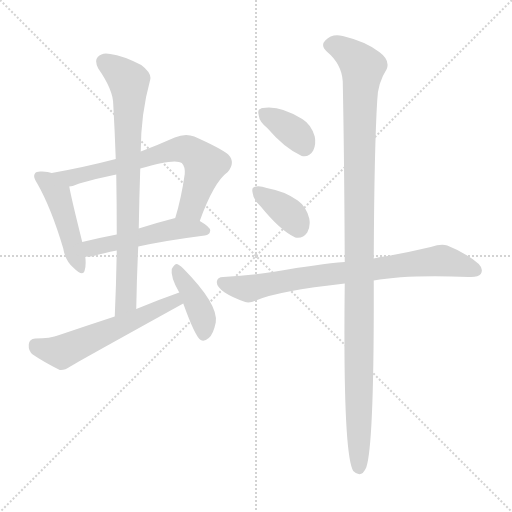
t = 0.00 s
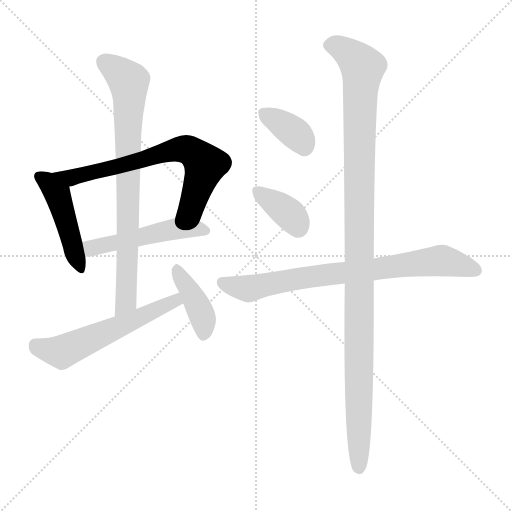
t = 1.49 s
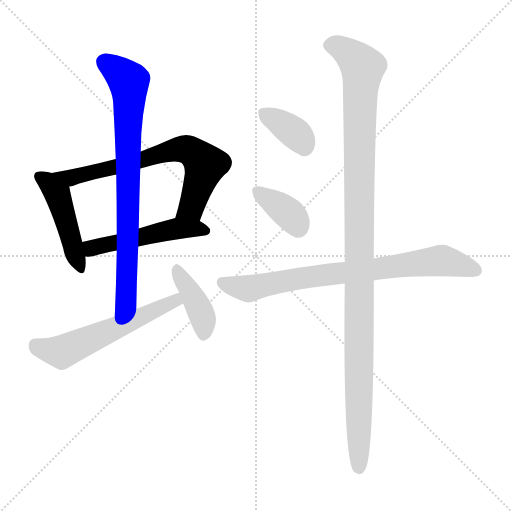
t = 2.97 s
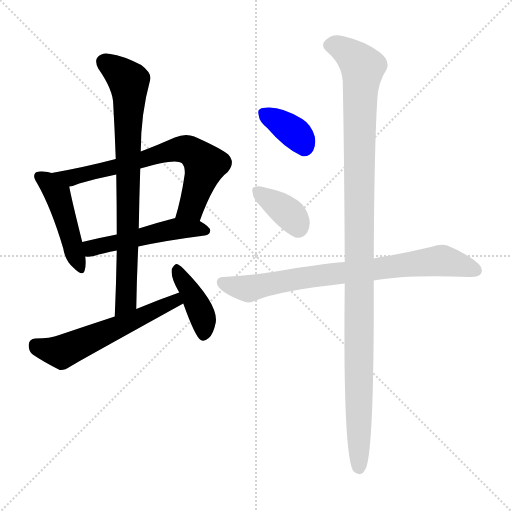
t = 4.46 s
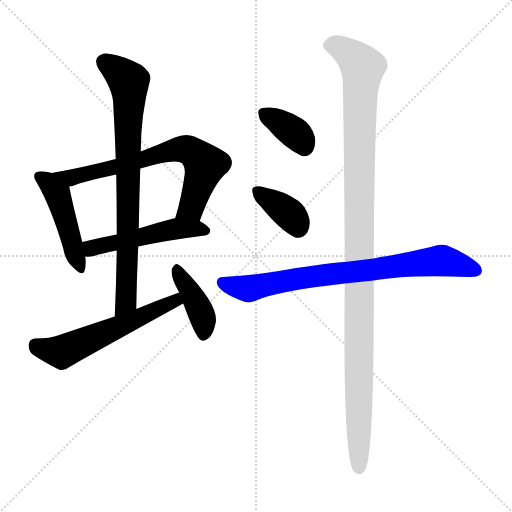
t = 5.94 s
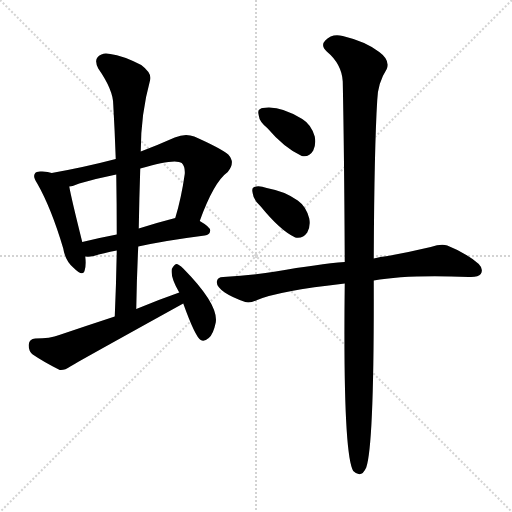
t = 7.43 s

The animated SVG that drew these frames (rendered in a browser with its animation timeline set to each time). Animation: 10 CSS @keyframes rules; one cycle of 7.43 s.

<svg version="1.1" viewBox="0 0 1024 1024" xmlns="http://www.w3.org/2000/svg">
  <g stroke="lightgray" stroke-dasharray="1,1" stroke-width="1" transform="scale(4, 4)">
    <line x1="0" y1="0" x2="256" y2="256"></line>
    <line x1="256" y1="0" x2="0" y2="256"></line>
    <line x1="128" y1="0" x2="128" y2="256"></line>
    <line x1="0" y1="128" x2="256" y2="128"></line>
  </g>
<g transform="scale(1, -1) translate(0, -900)">
   <style type="text/css">
    @keyframes keyframes0 {
      from {
       stroke: blue;
       stroke-dashoffset: 460;
       stroke-width: 128;
       }
       60% {
       animation-timing-function: step-end;
       stroke: blue;
       stroke-dashoffset: 0;
       stroke-width: 128;
       }
       to {
       stroke: black;
       stroke-width: 1024;
       }
       }
       #make-me-a-hanzi-animation-0 {
         animation: keyframes0 0.624349s both;
         animation-delay: 0.000000s;
         animation-timing-function: linear;
       }
    @keyframes keyframes1 {
      from {
       stroke: blue;
       stroke-dashoffset: 694;
       stroke-width: 128;
       }
       69% {
       animation-timing-function: step-end;
       stroke: blue;
       stroke-dashoffset: 0;
       stroke-width: 128;
       }
       to {
       stroke: black;
       stroke-width: 1024;
       }
       }
       #make-me-a-hanzi-animation-1 {
         animation: keyframes1 0.814779s both;
         animation-delay: 0.624349s;
         animation-timing-function: linear;
       }
    @keyframes keyframes2 {
      from {
       stroke: blue;
       stroke-dashoffset: 499;
       stroke-width: 128;
       }
       62% {
       animation-timing-function: step-end;
       stroke: blue;
       stroke-dashoffset: 0;
       stroke-width: 128;
       }
       to {
       stroke: black;
       stroke-width: 1024;
       }
       }
       #make-me-a-hanzi-animation-2 {
         animation: keyframes2 0.656087s both;
         animation-delay: 1.439128s;
         animation-timing-function: linear;
       }
    @keyframes keyframes3 {
      from {
       stroke: blue;
       stroke-dashoffset: 786;
       stroke-width: 128;
       }
       72% {
       animation-timing-function: step-end;
       stroke: blue;
       stroke-dashoffset: 0;
       stroke-width: 128;
       }
       to {
       stroke: black;
       stroke-width: 1024;
       }
       }
       #make-me-a-hanzi-animation-3 {
         animation: keyframes3 0.889648s both;
         animation-delay: 2.095215s;
         animation-timing-function: linear;
       }
    @keyframes keyframes4 {
      from {
       stroke: blue;
       stroke-dashoffset: 574;
       stroke-width: 128;
       }
       65% {
       animation-timing-function: step-end;
       stroke: blue;
       stroke-dashoffset: 0;
       stroke-width: 128;
       }
       to {
       stroke: black;
       stroke-width: 1024;
       }
       }
       #make-me-a-hanzi-animation-4 {
         animation: keyframes4 0.717122s both;
         animation-delay: 2.984863s;
         animation-timing-function: linear;
       }
    @keyframes keyframes5 {
      from {
       stroke: blue;
       stroke-dashoffset: 403;
       stroke-width: 128;
       }
       57% {
       animation-timing-function: step-end;
       stroke: blue;
       stroke-dashoffset: 0;
       stroke-width: 128;
       }
       to {
       stroke: black;
       stroke-width: 1024;
       }
       }
       #make-me-a-hanzi-animation-5 {
         animation: keyframes5 0.577962s both;
         animation-delay: 3.701986s;
         animation-timing-function: linear;
       }
    @keyframes keyframes6 {
      from {
       stroke: blue;
       stroke-dashoffset: 364;
       stroke-width: 128;
       }
       54% {
       animation-timing-function: step-end;
       stroke: blue;
       stroke-dashoffset: 0;
       stroke-width: 128;
       }
       to {
       stroke: black;
       stroke-width: 1024;
       }
       }
       #make-me-a-hanzi-animation-6 {
         animation: keyframes6 0.546224s both;
         animation-delay: 4.279948s;
         animation-timing-function: linear;
       }
    @keyframes keyframes7 {
      from {
       stroke: blue;
       stroke-dashoffset: 365;
       stroke-width: 128;
       }
       54% {
       animation-timing-function: step-end;
       stroke: blue;
       stroke-dashoffset: 0;
       stroke-width: 128;
       }
       to {
       stroke: black;
       stroke-width: 1024;
       }
       }
       #make-me-a-hanzi-animation-7 {
         animation: keyframes7 0.547038s both;
         animation-delay: 4.826172s;
         animation-timing-function: linear;
       }
    @keyframes keyframes8 {
      from {
       stroke: blue;
       stroke-dashoffset: 771;
       stroke-width: 128;
       }
       72% {
       animation-timing-function: step-end;
       stroke: blue;
       stroke-dashoffset: 0;
       stroke-width: 128;
       }
       to {
       stroke: black;
       stroke-width: 1024;
       }
       }
       #make-me-a-hanzi-animation-8 {
         animation: keyframes8 0.877441s both;
         animation-delay: 5.373210s;
         animation-timing-function: linear;
       }
    @keyframes keyframes9 {
      from {
       stroke: blue;
       stroke-dashoffset: 1136;
       stroke-width: 128;
       }
       79% {
       animation-timing-function: step-end;
       stroke: blue;
       stroke-dashoffset: 0;
       stroke-width: 128;
       }
       to {
       stroke: black;
       stroke-width: 1024;
       }
       }
       #make-me-a-hanzi-animation-9 {
         animation: keyframes9 1.174479s both;
         animation-delay: 6.250651s;
         animation-timing-function: linear;
       }
</style>
<path d="M 103.5 554.0 Q 96.5 557.0 84.5 557.0 Q 72.5 558.0 70.5 554.0 Q 64.5 547.0 74.5 533.0 Q 102.5 484.0 126.5 403.0 Q 130.5 378.0 147.5 364.0 Q 166.5 345.0 169.5 360.0 Q 172.5 370.0 170.5 387.0 L 164.5 416.0 Q 142.5 504.0 138.5 527.0 C 135.5 545.0 132.5 546.0 103.5 554.0 Z" fill="lightgray"></path> 
<path d="M 399.5 458.0 Q 427.5 536.0 455.5 556.0 Q 471.5 575.0 456.5 591.0 Q 440.5 604.0 388.5 627.0 Q 370.5 634.0 349.5 625.0 Q 313.5 609.0 281.5 597.0 L 231.5 582.0 Q 170.5 566.0 103.5 554.0 C 73.5 549.0 109.5 520.0 138.5 527.0 Q 147.5 528.0 158.5 533.0 Q 192.5 543.0 232.5 551.0 L 280.5 563.0 Q 350.5 584.0 363.5 574.0 Q 370.5 567.0 369.5 552.0 Q 362.5 503.0 350.5 464.0 C 342.5 435.0 389.5 430.0 399.5 458.0 Z" fill="lightgray"></path> 
<path d="M 276.5 407.0 Q 331.5 419.0 409.5 429.0 Q 419.5 430.0 420.5 439.0 Q 420.5 446.0 399.5 458.0 C 377.5 471.0 377.5 471.0 350.5 464.0 Q 311.5 454.0 277.5 443.0 L 233.5 431.0 Q 196.5 424.0 164.5 416.0 C 135.5 409.0 140.5 388.0 170.5 387.0 Q 177.5 386.0 187.5 388.0 Q 206.5 394.0 233.5 399.0 L 276.5 407.0 Z" fill="lightgray"></path> 
<path d="M 272.5 282.0 Q 273.5 346.0 276.5 407.0 L 277.5 443.0 Q 278.5 504.0 280.5 563.0 L 281.5 597.0 Q 281.5 672.0 300.5 741.0 Q 303.5 754.0 282.5 770.0 Q 245.5 789.0 220.5 792.0 Q 204.5 796.0 195.5 786.0 Q 188.5 779.0 196.5 763.0 Q 226.5 720.0 226.5 691.0 Q 229.5 639.0 231.5 582.0 L 232.5 551.0 Q 233.5 493.0 233.5 431.0 L 233.5 399.0 Q 232.5 335.0 229.5 267.0 C 228.5 237.0 271.5 252.0 272.5 282.0 Z" fill="lightgray"></path> 
<path d="M 358.5 315.0 Q 315.5 300.0 272.5 282.0 L 229.5 267.0 Q 174.5 249.0 118.5 230.0 Q 100.5 223.0 70.5 223.0 Q 58.5 222.0 57.5 211.0 Q 56.5 198.0 65.5 191.0 Q 87.5 176.0 119.5 160.0 Q 129.5 159.0 140.5 167.0 Q 140.5 168.0 366.5 293.0 C 392.5 308.0 386.5 325.0 358.5 315.0 Z" fill="lightgray"></path> 
<path d="M 366.5 293.0 Q 390.5 226.0 401.5 220.0 Q 408.5 216.0 417.5 224.0 Q 426.5 231.0 431.5 255.0 Q 437.5 291.0 366.5 363.0 Q 357.5 372.0 352.5 372.0 Q 348.5 371.0 343.5 362.0 Q 340.5 346.0 358.5 315.0 L 366.5 293.0 Z" fill="lightgray"></path> 
<path d="M 534.5 644.0 Q 568.5 604.0 603.5 588.0 Q 618.5 585.0 626.5 599.0 Q 632.5 611.0 629.5 627.0 Q 622.5 651.0 604.5 662.0 Q 559.5 690.0 525.5 684.0 Q 522.5 684.0 520.5 682.0 Q 514.5 681.0 517.5 669.0 Q 518.5 657.0 534.5 644.0 Z" fill="lightgray"></path> 
<path d="M 521.5 487.0 Q 560.5 439.0 590.5 425.0 Q 605.5 422.0 614.5 435.0 Q 621.5 447.0 618.5 463.0 Q 612.5 487.0 595.5 499.0 Q 568.5 518.0 533.5 524.0 Q 517.5 530.0 508.5 526.0 Q 502.5 525.0 505.5 513.0 Q 506.5 501.0 521.5 487.0 Z" fill="lightgray"></path> 
<path d="M 747.5 339.0 Q 813.5 351.0 937.5 346.0 Q 956.5 345.0 961.5 352.0 Q 967.5 362.0 957.5 372.0 Q 932.5 394.0 894.5 409.0 Q 882.5 413.0 861.5 406.0 Q 819.5 396.0 775.5 388.0 Q 760.5 387.0 747.5 383.0 L 689.5 376.0 Q 637.5 372.0 551.5 357.0 Q 509.5 350.0 446.5 346.0 Q 434.5 346.0 433.5 336.0 Q 433.5 326.0 449.5 315.0 Q 464.5 305.0 490.5 296.0 Q 499.5 293.0 514.5 300.0 Q 556.5 318.0 689.5 333.0 L 747.5 339.0 Z" fill="lightgray"></path> 
<path d="M 689.5 333.0 Q 685.5 -7.0 706.5 -42.0 Q 722.5 -58.0 732.5 -35.0 Q 748.5 11.0 747.5 339.0 L 747.5 383.0 Q 748.5 603.0 754.5 700.0 Q 755.5 734.0 773.5 762.0 Q 780.5 780.0 758.5 796.0 Q 731.5 817.0 685.5 828.0 Q 664.5 834.0 650.5 819.0 Q 640.5 809.0 653.5 797.0 Q 683.5 772.0 685.5 737.0 Q 688.5 587.0 689.5 376.0 L 689.5 333.0 Z" fill="lightgray"></path> 
      <clipPath id="make-me-a-hanzi-clip-0">
      <path d="M 103.5 554.0 Q 96.5 557.0 84.5 557.0 Q 72.5 558.0 70.5 554.0 Q 64.5 547.0 74.5 533.0 Q 102.5 484.0 126.5 403.0 Q 130.5 378.0 147.5 364.0 Q 166.5 345.0 169.5 360.0 Q 172.5 370.0 170.5 387.0 L 164.5 416.0 Q 142.5 504.0 138.5 527.0 C 135.5 545.0 132.5 546.0 103.5 554.0 Z" fill="lightgray"></path>
      </clipPath>
      <path clip-path="url(#make-me-a-hanzi-clip-0)" d="M 79.5 547.0 L 115.5 511.0 L 158.5 364.0 " fill="none" id="make-me-a-hanzi-animation-0" stroke-dasharray="332 664" stroke-linecap="round"></path>

      <clipPath id="make-me-a-hanzi-clip-1">
      <path d="M 399.5 458.0 Q 427.5 536.0 455.5 556.0 Q 471.5 575.0 456.5 591.0 Q 440.5 604.0 388.5 627.0 Q 370.5 634.0 349.5 625.0 Q 313.5 609.0 281.5 597.0 L 231.5 582.0 Q 170.5 566.0 103.5 554.0 C 73.5 549.0 109.5 520.0 138.5 527.0 Q 147.5 528.0 158.5 533.0 Q 192.5 543.0 232.5 551.0 L 280.5 563.0 Q 350.5 584.0 363.5 574.0 Q 370.5 567.0 369.5 552.0 Q 362.5 503.0 350.5 464.0 C 342.5 435.0 389.5 430.0 399.5 458.0 Z" fill="lightgray"></path>
      </clipPath>
      <path clip-path="url(#make-me-a-hanzi-clip-1)" d="M 111.5 552.0 L 147.5 546.0 L 340.5 598.0 L 375.5 601.0 L 410.5 571.0 L 382.5 485.0 L 357.5 469.0 " fill="none" id="make-me-a-hanzi-animation-1" stroke-dasharray="566 1132" stroke-linecap="round"></path>

      <clipPath id="make-me-a-hanzi-clip-2">
      <path d="M 276.5 407.0 Q 331.5 419.0 409.5 429.0 Q 419.5 430.0 420.5 439.0 Q 420.5 446.0 399.5 458.0 C 377.5 471.0 377.5 471.0 350.5 464.0 Q 311.5 454.0 277.5 443.0 L 233.5 431.0 Q 196.5 424.0 164.5 416.0 C 135.5 409.0 140.5 388.0 170.5 387.0 Q 177.5 386.0 187.5 388.0 Q 206.5 394.0 233.5 399.0 L 276.5 407.0 Z" fill="lightgray"></path>
      </clipPath>
      <path clip-path="url(#make-me-a-hanzi-clip-2)" d="M 174.5 395.0 L 201.5 409.0 L 348.5 442.0 L 410.5 439.0 " fill="none" id="make-me-a-hanzi-animation-2" stroke-dasharray="371 742" stroke-linecap="round"></path>

      <clipPath id="make-me-a-hanzi-clip-3">
      <path d="M 272.5 282.0 Q 273.5 346.0 276.5 407.0 L 277.5 443.0 Q 278.5 504.0 280.5 563.0 L 281.5 597.0 Q 281.5 672.0 300.5 741.0 Q 303.5 754.0 282.5 770.0 Q 245.5 789.0 220.5 792.0 Q 204.5 796.0 195.5 786.0 Q 188.5 779.0 196.5 763.0 Q 226.5 720.0 226.5 691.0 Q 229.5 639.0 231.5 582.0 L 232.5 551.0 Q 233.5 493.0 233.5 431.0 L 233.5 399.0 Q 232.5 335.0 229.5 267.0 C 228.5 237.0 271.5 252.0 272.5 282.0 Z" fill="lightgray"></path>
      </clipPath>
      <path clip-path="url(#make-me-a-hanzi-clip-3)" d="M 208.5 776.0 L 247.5 747.0 L 258.5 729.0 L 251.5 297.0 L 234.5 274.0 " fill="none" id="make-me-a-hanzi-animation-3" stroke-dasharray="658 1316" stroke-linecap="round"></path>

      <clipPath id="make-me-a-hanzi-clip-4">
      <path d="M 358.5 315.0 Q 315.5 300.0 272.5 282.0 L 229.5 267.0 Q 174.5 249.0 118.5 230.0 Q 100.5 223.0 70.5 223.0 Q 58.5 222.0 57.5 211.0 Q 56.5 198.0 65.5 191.0 Q 87.5 176.0 119.5 160.0 Q 129.5 159.0 140.5 167.0 Q 140.5 168.0 366.5 293.0 C 392.5 308.0 386.5 325.0 358.5 315.0 Z" fill="lightgray"></path>
      </clipPath>
      <path clip-path="url(#make-me-a-hanzi-clip-4)" d="M 69.5 211.0 L 123.5 196.0 L 322.5 282.0 L 327.5 289.0 L 349.5 294.0 L 353.5 307.0 " fill="none" id="make-me-a-hanzi-animation-4" stroke-dasharray="446 892" stroke-linecap="round"></path>

      <clipPath id="make-me-a-hanzi-clip-5">
      <path d="M 366.5 293.0 Q 390.5 226.0 401.5 220.0 Q 408.5 216.0 417.5 224.0 Q 426.5 231.0 431.5 255.0 Q 437.5 291.0 366.5 363.0 Q 357.5 372.0 352.5 372.0 Q 348.5 371.0 343.5 362.0 Q 340.5 346.0 358.5 315.0 L 366.5 293.0 Z" fill="lightgray"></path>
      </clipPath>
      <path clip-path="url(#make-me-a-hanzi-clip-5)" d="M 352.5 363.0 L 399.5 281.0 L 407.5 254.0 L 406.5 230.0 " fill="none" id="make-me-a-hanzi-animation-5" stroke-dasharray="275 550" stroke-linecap="round"></path>

      <clipPath id="make-me-a-hanzi-clip-6">
      <path d="M 534.5 644.0 Q 568.5 604.0 603.5 588.0 Q 618.5 585.0 626.5 599.0 Q 632.5 611.0 629.5 627.0 Q 622.5 651.0 604.5 662.0 Q 559.5 690.0 525.5 684.0 Q 522.5 684.0 520.5 682.0 Q 514.5 681.0 517.5 669.0 Q 518.5 657.0 534.5 644.0 Z" fill="lightgray"></path>
      </clipPath>
      <path clip-path="url(#make-me-a-hanzi-clip-6)" d="M 526.5 674.0 L 590.5 634.0 L 608.5 607.0 " fill="none" id="make-me-a-hanzi-animation-6" stroke-dasharray="236 472" stroke-linecap="round"></path>

      <clipPath id="make-me-a-hanzi-clip-7">
      <path d="M 521.5 487.0 Q 560.5 439.0 590.5 425.0 Q 605.5 422.0 614.5 435.0 Q 621.5 447.0 618.5 463.0 Q 612.5 487.0 595.5 499.0 Q 568.5 518.0 533.5 524.0 Q 517.5 530.0 508.5 526.0 Q 502.5 525.0 505.5 513.0 Q 506.5 501.0 521.5 487.0 Z" fill="lightgray"></path>
      </clipPath>
      <path clip-path="url(#make-me-a-hanzi-clip-7)" d="M 515.5 518.0 L 579.5 471.0 L 595.5 446.0 " fill="none" id="make-me-a-hanzi-animation-7" stroke-dasharray="237 474" stroke-linecap="round"></path>

      <clipPath id="make-me-a-hanzi-clip-8">
      <path d="M 747.5 339.0 Q 813.5 351.0 937.5 346.0 Q 956.5 345.0 961.5 352.0 Q 967.5 362.0 957.5 372.0 Q 932.5 394.0 894.5 409.0 Q 882.5 413.0 861.5 406.0 Q 819.5 396.0 775.5 388.0 Q 760.5 387.0 747.5 383.0 L 689.5 376.0 Q 637.5 372.0 551.5 357.0 Q 509.5 350.0 446.5 346.0 Q 434.5 346.0 433.5 336.0 Q 433.5 326.0 449.5 315.0 Q 464.5 305.0 490.5 296.0 Q 499.5 293.0 514.5 300.0 Q 556.5 318.0 689.5 333.0 L 747.5 339.0 Z" fill="lightgray"></path>
      </clipPath>
      <path clip-path="url(#make-me-a-hanzi-clip-8)" d="M 444.5 335.0 L 497.5 323.0 L 631.5 348.0 L 882.5 379.0 L 951.5 359.0 " fill="none" id="make-me-a-hanzi-animation-8" stroke-dasharray="643 1286" stroke-linecap="round"></path>

      <clipPath id="make-me-a-hanzi-clip-9">
      <path d="M 689.5 333.0 Q 685.5 -7.0 706.5 -42.0 Q 722.5 -58.0 732.5 -35.0 Q 748.5 11.0 747.5 339.0 L 747.5 383.0 Q 748.5 603.0 754.5 700.0 Q 755.5 734.0 773.5 762.0 Q 780.5 780.0 758.5 796.0 Q 731.5 817.0 685.5 828.0 Q 664.5 834.0 650.5 819.0 Q 640.5 809.0 653.5 797.0 Q 683.5 772.0 685.5 737.0 Q 688.5 587.0 689.5 376.0 L 689.5 333.0 Z" fill="lightgray"></path>
      </clipPath>
      <path clip-path="url(#make-me-a-hanzi-clip-9)" d="M 659.5 809.0 L 687.5 801.0 L 725.5 762.0 L 718.5 633.0 L 718.5 -34.0 " fill="none" id="make-me-a-hanzi-animation-9" stroke-dasharray="1008 2016" stroke-linecap="round"></path>

</g>
</svg>
